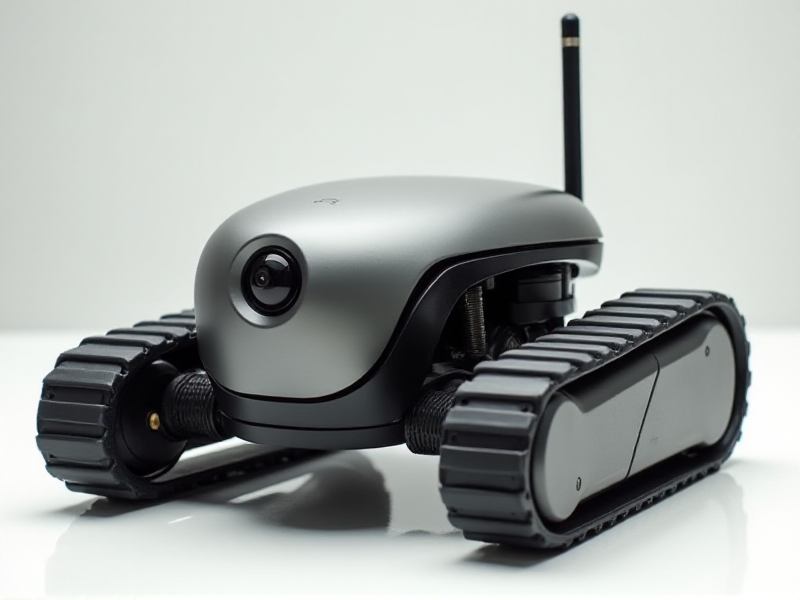
Generation parameters embedded in this image by AUTOMATIC1111 Stable Diffusion web UI or a fork of it (Forge, ...) (PNG 'parameters' text chunk):
A sleek industrial crawler robot with a perfectly symmetrical, precision-milled chassis, a front-mounted spherical camera slightly extruding from its recessed housing, and a Wi-Fi antenna elegantly flush with its smooth, matte shell.
Steps: 20, Sampler: Euler, Schedule type: Simple, CFG scale: 1, Distilled CFG Scale: 3.5, Seed: 2805063001, Size: 800x600, Model hash: c161224931, Model: flux1-dev-bnb-nf4, Style Selector Enabled: True, Style Selector Randomize: False, Style Selector Style: base, Version: f2.0.1v1.10.1-previous-636-gb835f24a, Diffusion in Low Bits: bnb-nf4